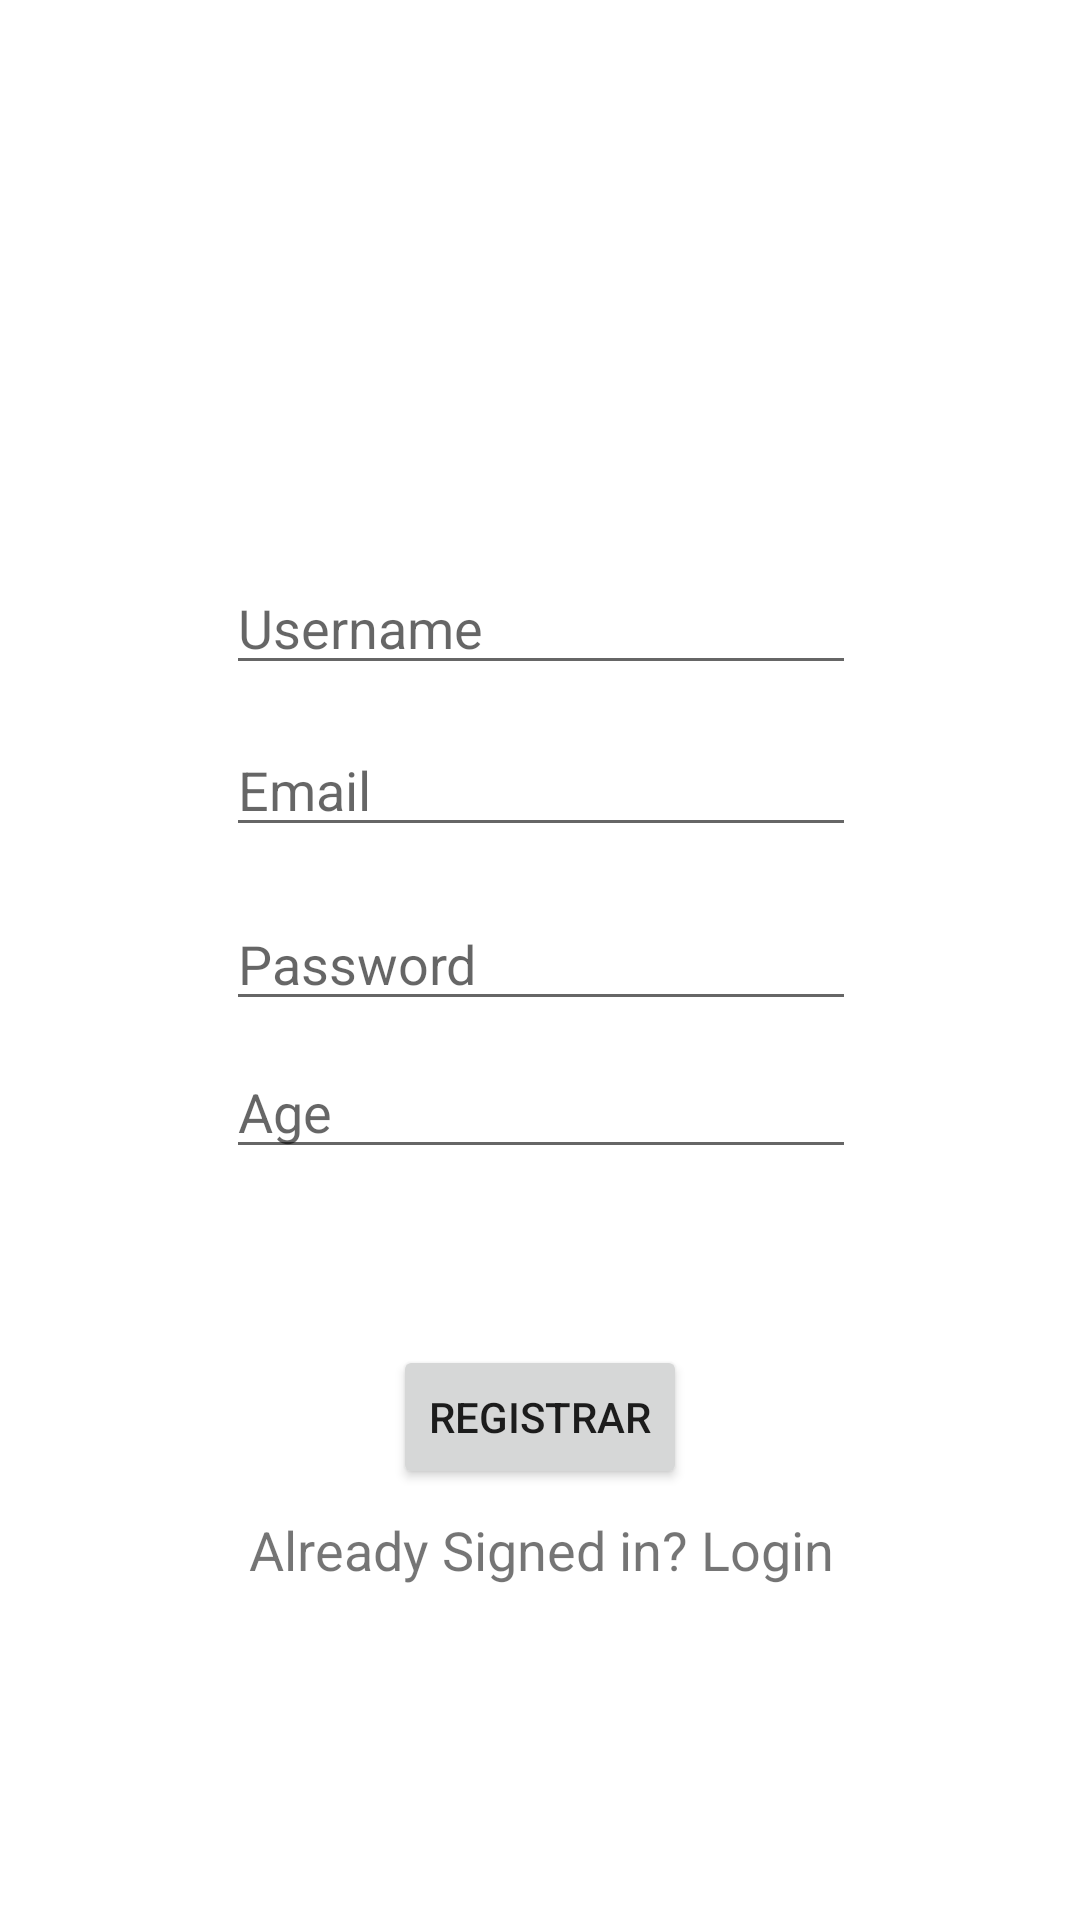

This screen was rendered from an Android layout file. Write that file and the resources it references.
<!-- AndroidManifest.xml: application theme Theme.AppRHPonto -->
<!-- res/layout/activity_registration.xml -->
<?xml version="1.0" encoding="utf-8"?>
<androidx.constraintlayout.widget.ConstraintLayout xmlns:android="http://schemas.android.com/apk/res/android"
    xmlns:app="http://schemas.android.com/apk/res-auto"
    xmlns:tools="http://schemas.android.com/tools"
    android:layout_width="match_parent"
    android:layout_height="match_parent"
    tools:context=".RegistrationActivity">


    <EditText
        android:id="@+id/etUserName"
        android:layout_width="wrap_content"
        android:layout_height="wrap_content"
        android:layout_marginBottom="8dp"
        android:layout_marginLeft="8dp"
        android:layout_marginRight="8dp"
        android:layout_marginTop="8dp"
        android:ems="10"
        android:hint="Username"
        android:inputType="textPersonName"
        app:layout_constraintBottom_toBottomOf="parent"
        app:layout_constraintHorizontal_bias="0.503"
        app:layout_constraintLeft_toLeftOf="parent"
        app:layout_constraintRight_toRightOf="parent"
        app:layout_constraintTop_toTopOf="parent"
        app:layout_constraintVertical_bias="0.307" />

    <EditText
        android:id="@+id/etUserEmail"
        android:layout_width="wrap_content"
        android:layout_height="wrap_content"
        android:layout_marginBottom="8dp"
        android:layout_marginLeft="8dp"
        android:layout_marginRight="8dp"
        android:layout_marginTop="8dp"
        android:ems="10"
        android:hint="Email"
        android:inputType="textEmailAddress"
        app:layout_constraintBottom_toBottomOf="parent"
        app:layout_constraintHorizontal_bias="0.503"
        app:layout_constraintLeft_toLeftOf="parent"
        app:layout_constraintRight_toRightOf="parent"
        app:layout_constraintTop_toBottomOf="@+id/etUserName"
        app:layout_constraintVertical_bias="0.013" />

    <EditText
        android:id="@+id/etUserPassword"
        android:layout_width="wrap_content"
        android:layout_height="wrap_content"
        android:layout_marginBottom="7dp"
        android:layout_marginLeft="8dp"
        android:layout_marginRight="8dp"
        android:layout_marginTop="8dp"
        android:ems="10"
        android:hint="Password"
        android:inputType="textPassword"
        app:layout_constraintBottom_toBottomOf="parent"
        app:layout_constraintHorizontal_bias="0.503"
        app:layout_constraintLeft_toLeftOf="parent"
        app:layout_constraintRight_toRightOf="parent"
        app:layout_constraintTop_toBottomOf="@+id/etUserEmail"
        app:layout_constraintVertical_bias="0.029" />

    <Button
        android:id="@+id/btnRegister"
        android:layout_width="wrap_content"
        android:layout_height="wrap_content"
        android:layout_marginBottom="8dp"
        android:layout_marginLeft="8dp"
        android:layout_marginRight="8dp"
        android:layout_marginTop="8dp"
        android:text="Registrar"
        app:layout_constraintBottom_toBottomOf="parent"
        app:layout_constraintLeft_toLeftOf="parent"
        app:layout_constraintRight_toRightOf="parent"
        app:layout_constraintTop_toBottomOf="@+id/etUserPassword"
        app:layout_constraintVertical_bias="0.424" />

    <TextView
        android:id="@+id/tvUserLogin"
        android:layout_width="wrap_content"
        android:layout_height="26dp"
        android:layout_marginBottom="8dp"
        android:layout_marginLeft="8dp"
        android:layout_marginRight="8dp"
        android:layout_marginTop="8dp"
        android:text="Already Signed in? Login"
        android:textSize="18dp"
        app:layout_constraintBottom_toBottomOf="parent"
        app:layout_constraintHorizontal_bias="0.503"
        app:layout_constraintLeft_toLeftOf="parent"
        app:layout_constraintRight_toRightOf="parent"
        app:layout_constraintTop_toBottomOf="@+id/btnRegister"
        app:layout_constraintVertical_bias="0.0" />

    <EditText
        android:id="@+id/etAge"
        android:layout_width="wrap_content"
        android:layout_height="wrap_content"
        android:layout_marginBottom="8dp"
        android:layout_marginEnd="8dp"
        android:layout_marginStart="8dp"
        android:layout_marginTop="8dp"
        android:ems="10"
        android:hint="Age"
        android:inputType="number"
        app:layout_constraintBottom_toTopOf="@+id/btnRegister"
        app:layout_constraintEnd_toEndOf="parent"
        app:layout_constraintHorizontal_bias="0.503"
        app:layout_constraintStart_toStartOf="parent"
        app:layout_constraintTop_toBottomOf="@+id/etUserPassword"
        app:layout_constraintVertical_bias="0.0" />

    <ImageView
        android:id="@+id/ivProfile"
        android:layout_width="150dp"
        android:layout_height="150dp"
        android:layout_marginBottom="8dp"
        android:layout_marginEnd="8dp"
        android:layout_marginStart="8dp"
        android:layout_marginTop="8dp"
        app:layout_constraintBottom_toTopOf="@+id/etUserName"
        app:layout_constraintEnd_toEndOf="parent"
        app:layout_constraintStart_toStartOf="parent"
        app:layout_constraintTop_toTopOf="parent"
        app:layout_constraintVertical_bias="0.163"
        app:srcCompat="@mipmap/ic_launcher" />


</androidx.constraintlayout.widget.ConstraintLayout>
<!-- resources referenced by this layout -->
<resources>
  <style name="Theme.AppRHPonto" parent="Theme.MaterialComponents.DayNight.DarkActionBar">
          
          <item name="colorPrimary">@color/black</item>
          <item name="colorPrimaryVariant">@color/black</item>
          <item name="colorOnPrimary">@color/black</item>
          
          <item name="colorSecondary">@color/black</item>
          <item name="colorSecondaryVariant">@android:color/darker_gray</item>
          <item name="colorOnSecondary">@color/black</item>
          
          <item name="android:statusBarColor" tools:targetApi="l">?attr/colorPrimaryVariant</item>
          
      </style>
  <color name="black">#FF000000</color>
</resources>
